Run: headless pygame with SDL's dummy video driver; simulated clock (each Clock.tick advances the game by its frame time, no real sleeping); random seed 0; keys injected as events and as key.get_pressed() state; no mouse input.
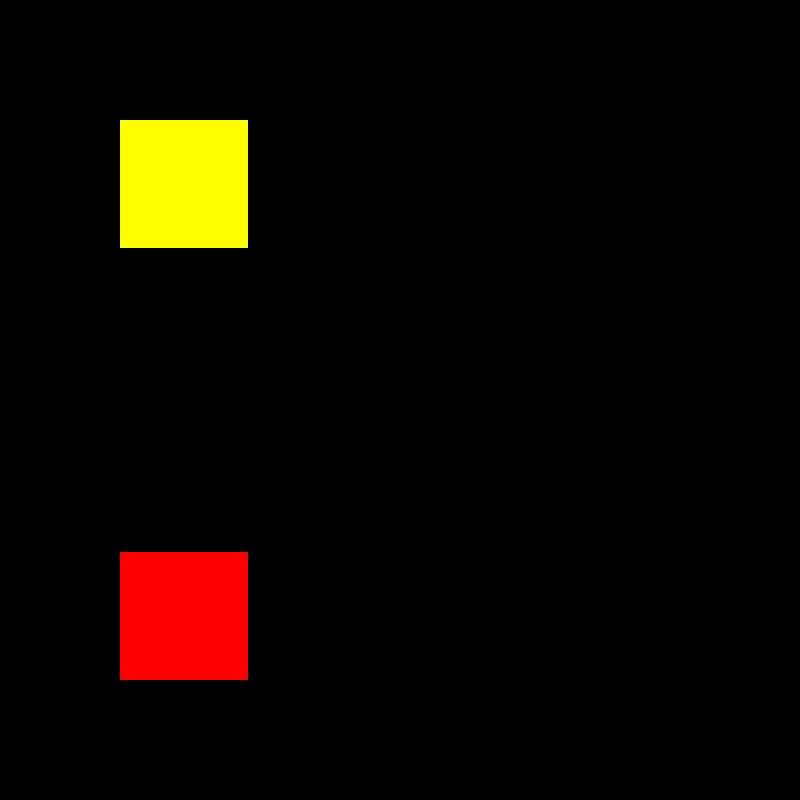
Frame 1 of 4 · flips 1–60 · no input
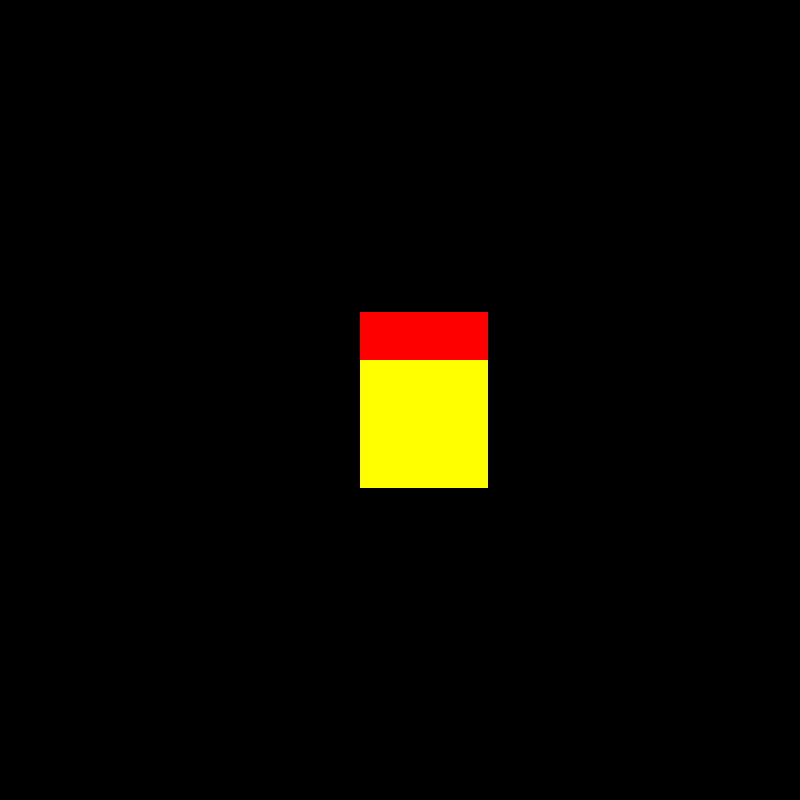
Frame 2 of 4 · flips 61–180 · tapped SPACE, RETURN · held RIGHT (→), D
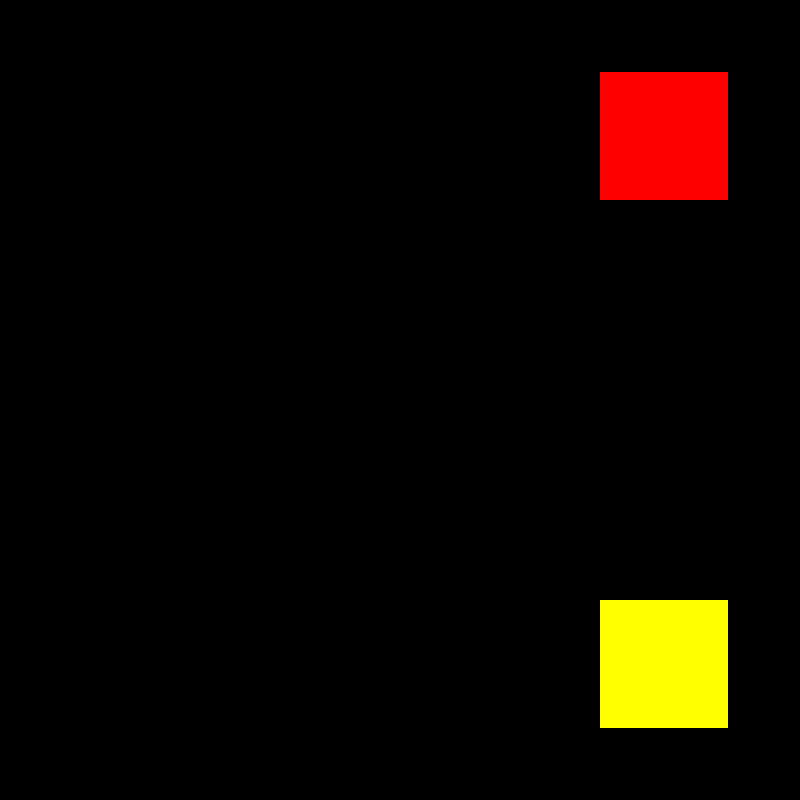
Frame 3 of 4 · flips 181–300 · held DOWN (↓), S
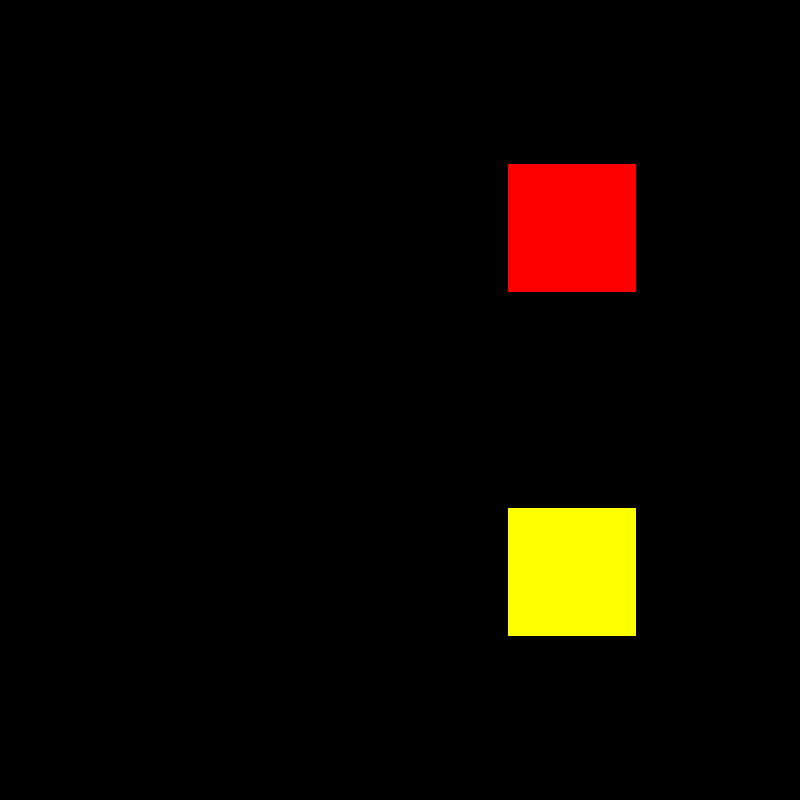
Frame 4 of 4 · flips 301–420 · held LEFT (←), A, UP (↑), W

The pygame program that drew these frames:

import pygame
import sys

# Inicializar Pygame
pygame.init()

# Configuración de la pantalla
ancho, alto = 800, 800
pantalla = pygame.display.set_mode((ancho, alto))
pygame.display.set_caption("Movimiento Diagonal")

# Configuración de la superficie roja
ancho_superficie_roja, alto_superficie_roja = 128, 128
superficie_roja = pygame.Surface((ancho_superficie_roja, alto_superficie_roja))
superficie_roja.fill((255, 0, 0))  # Rellenar con un color rojo

# Configuración de la superficie amarilla
ancho_superficie_amarilla, alto_superficie_amarilla = 128, 128
superficie_amarilla = pygame.Surface((ancho_superficie_amarilla, alto_superficie_amarilla))
superficie_amarilla.fill((255, 255, 0))  # Rellenar con un color amarillo

# Coordenadas iniciales para ambas superficies
x_roja, y_roja = 0, 672
# x_roja, y_roja = 200, 300
x_amarilla, y_amarilla = 0, 0

# Velocidad de movimiento para ambas superficies
velocidad = 2

# Direcciones iniciales para ambas superficies
direccion_roja = "arriba-izquierda"
direccion_amarilla = "abajo-derecha"

# Bucle principal
while True:
    for evento in pygame.event.get():
        if evento.type == pygame.QUIT:
            pygame.quit()
            sys.exit()

    # Actualizar coordenadas para la superficie roja
    if direccion_roja == "arriba-izquierda":
        x_roja += velocidad
        y_roja -= velocidad
    else:  # direccion_roja == "abajo-derecha"
        x_roja -= velocidad
        y_roja += velocidad

    # Cambiar dirección para la superficie roja
    if x_roja > ancho - ancho_superficie_roja or y_roja < 0:
        direccion_roja = "abajo-derecha"
    elif x_roja < 0 or y_roja > alto - alto_superficie_roja:
        direccion_roja = "arriba-izquierda"

    # Actualizar coordenadas para la superficie amarilla
    if direccion_amarilla == "arriba-izquierda":
        x_amarilla -= velocidad
        y_amarilla -= velocidad
    else:  # direccion_amarilla == "abajo-derecha"
        x_amarilla += velocidad
        y_amarilla += velocidad

    # Cambiar dirección para la superficie amarilla
    if x_amarilla > ancho - ancho_superficie_amarilla or y_amarilla > alto - alto_superficie_amarilla:
        direccion_amarilla = "arriba-izquierda"
    elif x_amarilla < 0 or y_amarilla < 0:
        direccion_amarilla = "abajo-derecha"
        x_amarilla, y_amarilla = 0, 0  # Restablecer las coordenadas a (0, 0)

    # Limpiar pantalla
    pantalla.fill((0, 0, 0))

    # Dibujar superficies en las coordenadas actuales
    pantalla.blit(superficie_roja, (x_roja, y_roja))
    pantalla.blit(superficie_amarilla, (x_amarilla, y_amarilla))

    # Actualizar pantalla
    pygame.display.flip()

    # Controlar la velocidad del bucle
    pygame.time.Clock().tick(60)

"""  
bueno, ahora dame el siguiente codigo 

pantralla de 800 * 800 

una unica superficie de 100 * 100 

bliteada en una posicion random entre 0 y 700 de x, y 0 y 700 de y

la idea es que de saslida se mueva en diagonal arriba a la derecha, incrementando 1px por cada iteracion

la idea es que segun al borde de la pantalla que llegue primero (borde eje x o borde eje y) cambie la direccion del recorrido diagonal segun corresponda

ejemplo:

bliteo inicial en 200, 300 entonces arranca describiendo una diagonal arriba a la derecha

como va a hacer tope primero contra el eje x (es decir, y va a ser 0 antes que x 800) entonces al hacer tope la direccion tiene que pasar a ser abajo-derecha

hace tu mejor esfuerzo, no me defraudes


"""
